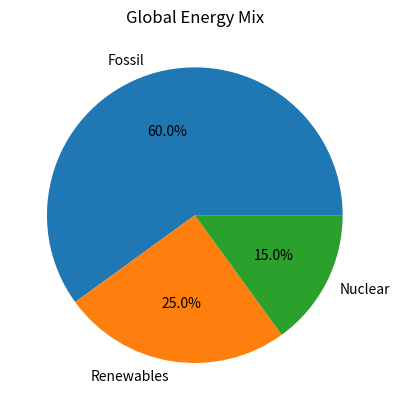

The matplotlib source for this figure:
import os
import numpy as np
os.environ['MPLCONFIGDIR'] = os.getcwd() + "/.tmp"
import matplotlib.pyplot as plt
    
def build_plot():
    # TODO this is what you need to complete
    shares = [60, 25, 15]
    labels = ["Fossil", "Renewables", "Nuclear"]
    plt.pie(shares, labels=labels, autopct="%1.1f%%")
    plt.title("Global Energy Mix")
    

############## DO NOT TOUCH AREA: START #################
def save_boxplot():
    # Save plot
    file_path = 'boxplot_' + str(np.random.randint(1000)) + '.png'
    plt.savefig(file_path)
    plt.close()  # Close the figure to free memory
    return os.path.abspath(file_path)

def main():
    build_plot()
    path = save_boxplot()
    print(path)

if __name__ == '__main__':
    main()
############## DO NOT TOUCH AREA: END ###################
